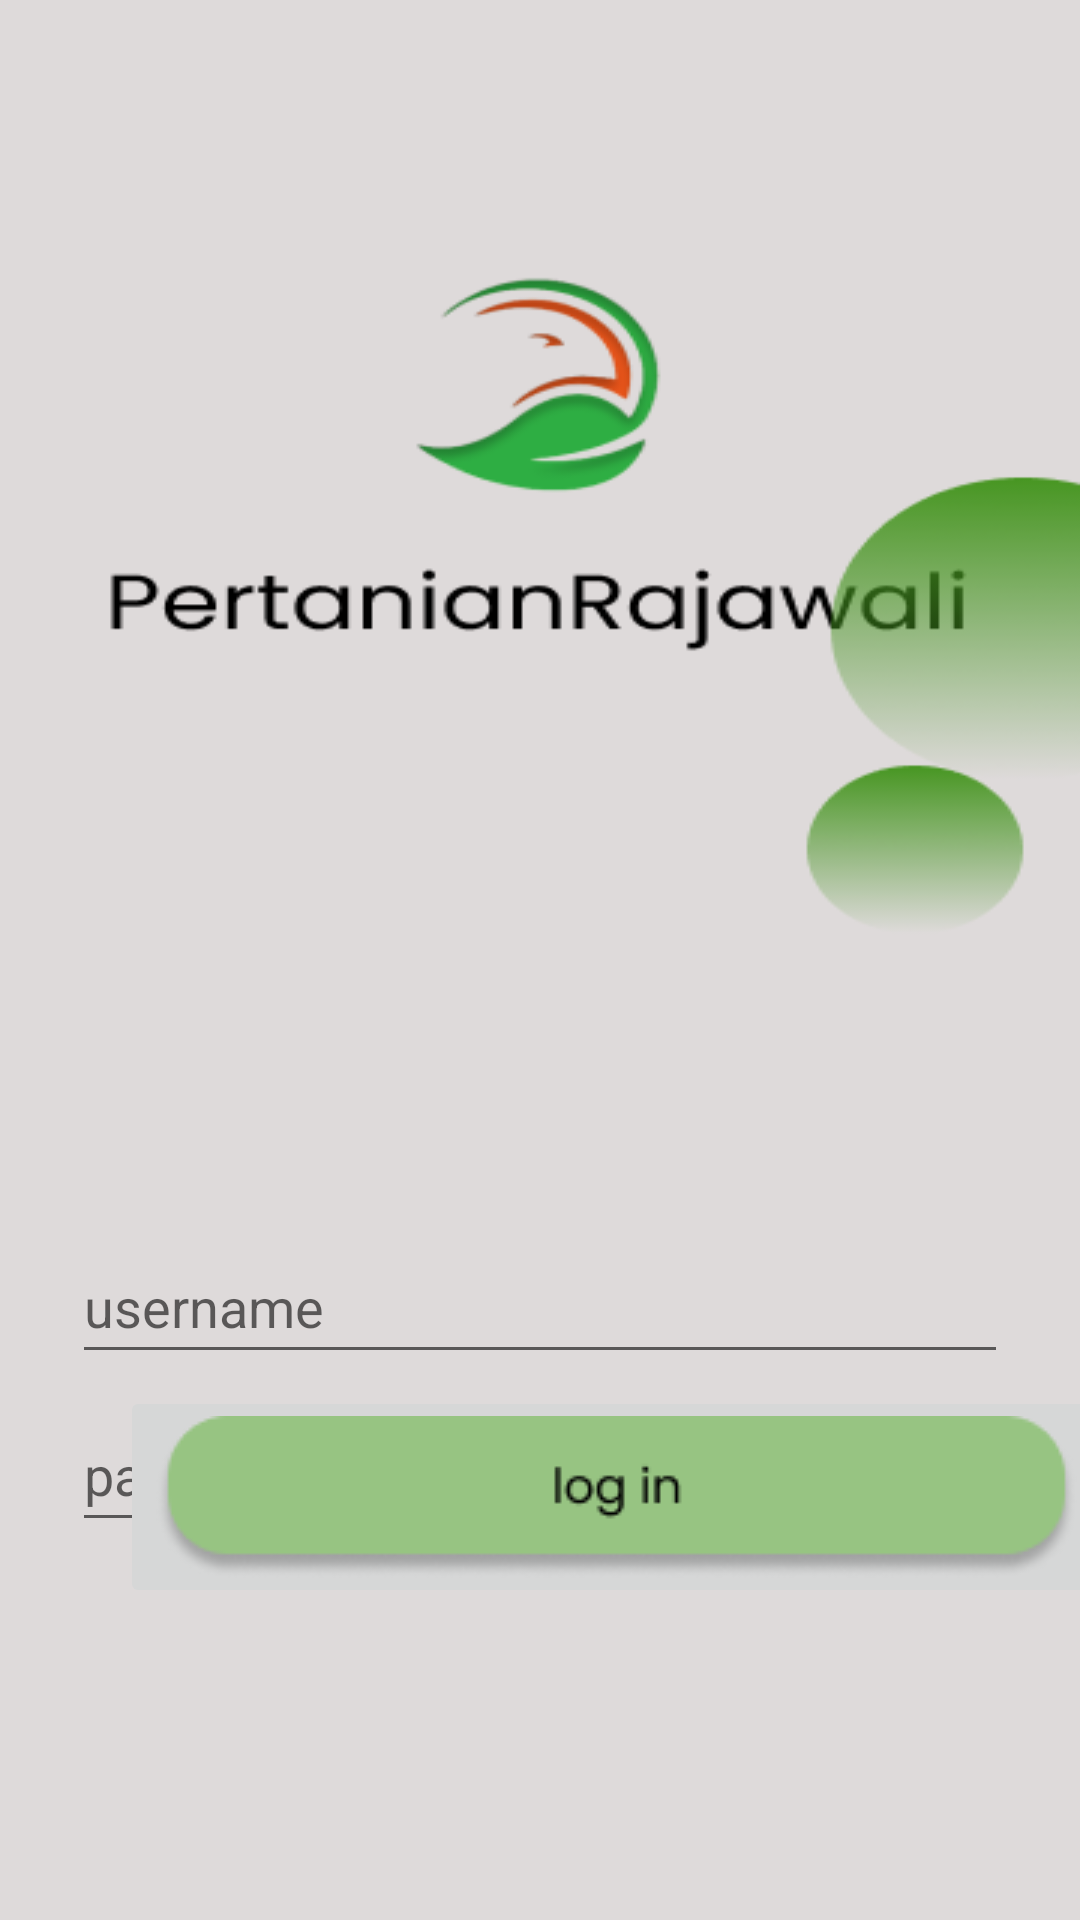

Android layout source for this screen:
<!-- AndroidManifest.xml: application theme Theme.GrowHarvest -->
<!-- res/layout/activity_login.xml -->
<?xml version="1.0" encoding="utf-8"?>
<androidx.constraintlayout.widget.ConstraintLayout xmlns:android="http://schemas.android.com/apk/res/android"
    xmlns:app="http://schemas.android.com/apk/res-auto"
    xmlns:tools="http://schemas.android.com/tools"
    android:layout_width="match_parent"
    android:layout_height="match_parent"
    tools:context=".LoginActivity.LoginMainActivity">


    <View
        android:id="@+id/view2"
        android:layout_width="wrap_content"
        android:layout_height="wrap_content"
        android:background="@drawable/loginbackground"
        app:layout_constraintBottom_toBottomOf="parent"
        app:layout_constraintEnd_toEndOf="parent"
        app:layout_constraintHorizontal_bias="0.0"
        app:layout_constraintStart_toStartOf="parent"
        app:layout_constraintTop_toTopOf="parent"
        app:layout_constraintVertical_bias="0.0" />

    <EditText
        android:id="@+id/txt_login_username"
        android:layout_width="0dp"
        android:layout_height="48dp"
        android:layout_marginStart="24dp"
        android:layout_marginTop="410dp"
        android:layout_marginEnd="24dp"
        android:ems="10"
        android:hint="username"
        android:inputType="text"
        app:layout_constraintEnd_toEndOf="parent"
        app:layout_constraintHorizontal_bias="1.0"
        app:layout_constraintStart_toStartOf="parent"
        app:layout_constraintTop_toTopOf="@+id/view2" />



    <EditText
        android:id="@+id/txt_login_password"
        android:layout_width="0dp"
        android:layout_height="48dp"
        android:layout_marginStart="24dp"
        android:layout_marginTop="8dp"
        android:layout_marginEnd="24dp"
        android:ems="10"
        android:hint="password"
        android:inputType="text"
        app:layout_constraintEnd_toEndOf="parent"
        app:layout_constraintHorizontal_bias="1.0"
        app:layout_constraintStart_toStartOf="parent"
        app:layout_constraintTop_toBottomOf="@+id/txt_login_username" />

    <ImageButton
        android:id="@+id/btnLogin"
        android:layout_width="wrap_content"
        android:layout_height="wrap_content"
        android:layout_marginStart="40dp"
        android:layout_marginBottom="104dp"
        android:src="@drawable/loginbutton"
        app:layout_constraintBottom_toBottomOf="@+id/view2"
        app:layout_constraintStart_toStartOf="parent" />


</androidx.constraintlayout.widget.ConstraintLayout>
<!-- resources referenced by this layout -->
<resources>
  <!-- drawable loginbackground: png bitmap (drawable, 21377 bytes) -->
  <!-- drawable loginbutton: png bitmap (drawable, 4447 bytes) -->
  <style name="Theme.GrowHarvest" parent="Theme.MaterialComponents.DayNight.NoActionBar">
          
          <item name="colorPrimary">@color/purple_500</item>
          <item name="colorPrimaryVariant">@color/purple_700</item>
          <item name="colorOnPrimary">@color/white</item>
          
          <item name="colorSecondary">@color/teal_200</item>
          <item name="colorSecondaryVariant">@color/teal_700</item>
          <item name="colorOnSecondary">@color/black</item>
          
          <item name="android:statusBarColor">?attr/colorPrimaryVariant</item>
          
      </style>
  <color name="purple_500">#FF6200EE</color>
  <color name="purple_700">#FF3700B3</color>
  <color name="white">#FFFFFFFF</color>
  <color name="teal_200">#FF03DAC5</color>
  <color name="teal_700">#FF018786</color>
  <color name="black">#FF000000</color>
</resources>
